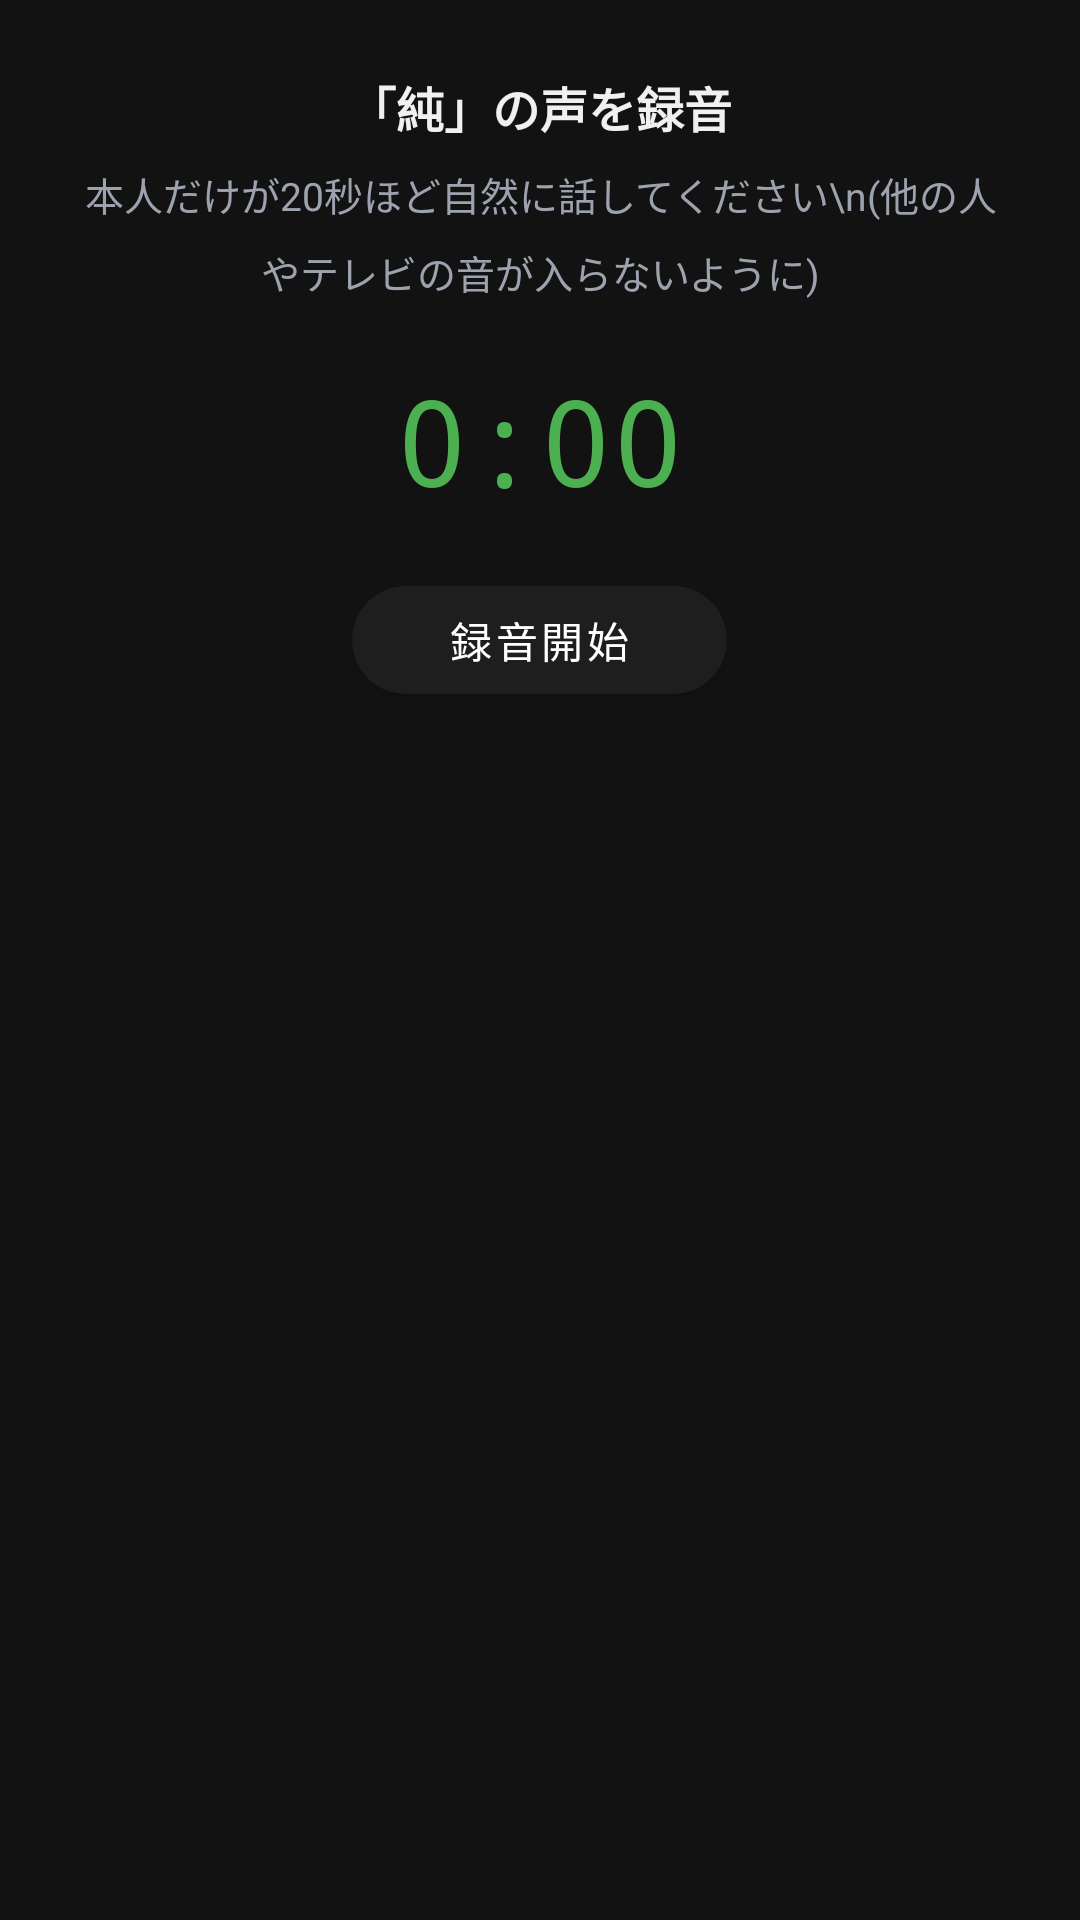

Produce the Android XML layout that renders to this screen, including the resource entries it uses.
<!-- AndroidManifest.xml: application theme Theme.Rokuonsumm -->
<!-- res/layout/dialog_enroll_record.xml -->
<?xml version="1.0" encoding="utf-8"?>
<LinearLayout xmlns:android="http://schemas.android.com/apk/res/android"
    xmlns:app="http://schemas.android.com/apk/res-auto"
    android:layout_width="match_parent"
    android:layout_height="wrap_content"
    android:orientation="vertical"
    android:gravity="center_horizontal"
    android:padding="24dp">

    <TextView
        android:id="@+id/tvRecTitle"
        android:layout_width="wrap_content"
        android:layout_height="wrap_content"
        android:text="「純」の声を録音"
        android:textColor="#F0F0F0"
        android:textSize="16sp"
        android:textStyle="bold" />

    <TextView
        android:layout_width="wrap_content"
        android:layout_height="wrap_content"
        android:layout_marginTop="8dp"
        android:gravity="center"
        android:text="本人だけが20秒ほど自然に話してください\n(他の人やテレビの音が入らないように)"
        android:textColor="#9CA3AF"
        android:textSize="13sp"
        android:lineSpacingMultiplier="1.4" />

    <TextView
        android:id="@+id/tvTimer"
        android:layout_width="wrap_content"
        android:layout_height="wrap_content"
        android:layout_marginTop="20dp"
        android:text="0:00"
        android:textColor="#4CAF50"
        android:textSize="40sp"
        android:fontFamily="monospace" />

    <com.google.android.material.button.MaterialButton
        android:id="@+id/btnRecToggle"
        android:layout_width="wrap_content"
        android:layout_height="wrap_content"
        android:layout_marginTop="16dp"
        android:paddingHorizontal="32dp"
        android:text="録音開始"
        app:cornerRadius="24dp" />

</LinearLayout>
<!-- resources referenced by this layout -->
<resources>
  <style name="Theme.Rokuonsumm" parent="Theme.MaterialComponents.DayNight.DarkActionBar">
          <item name="colorPrimary">#1E1E1E</item>
          <item name="colorPrimaryVariant">#121212</item>
          <item name="colorOnPrimary">#FFFFFF</item>
          <item name="android:windowBackground">#121212</item>
      </style>
</resources>
